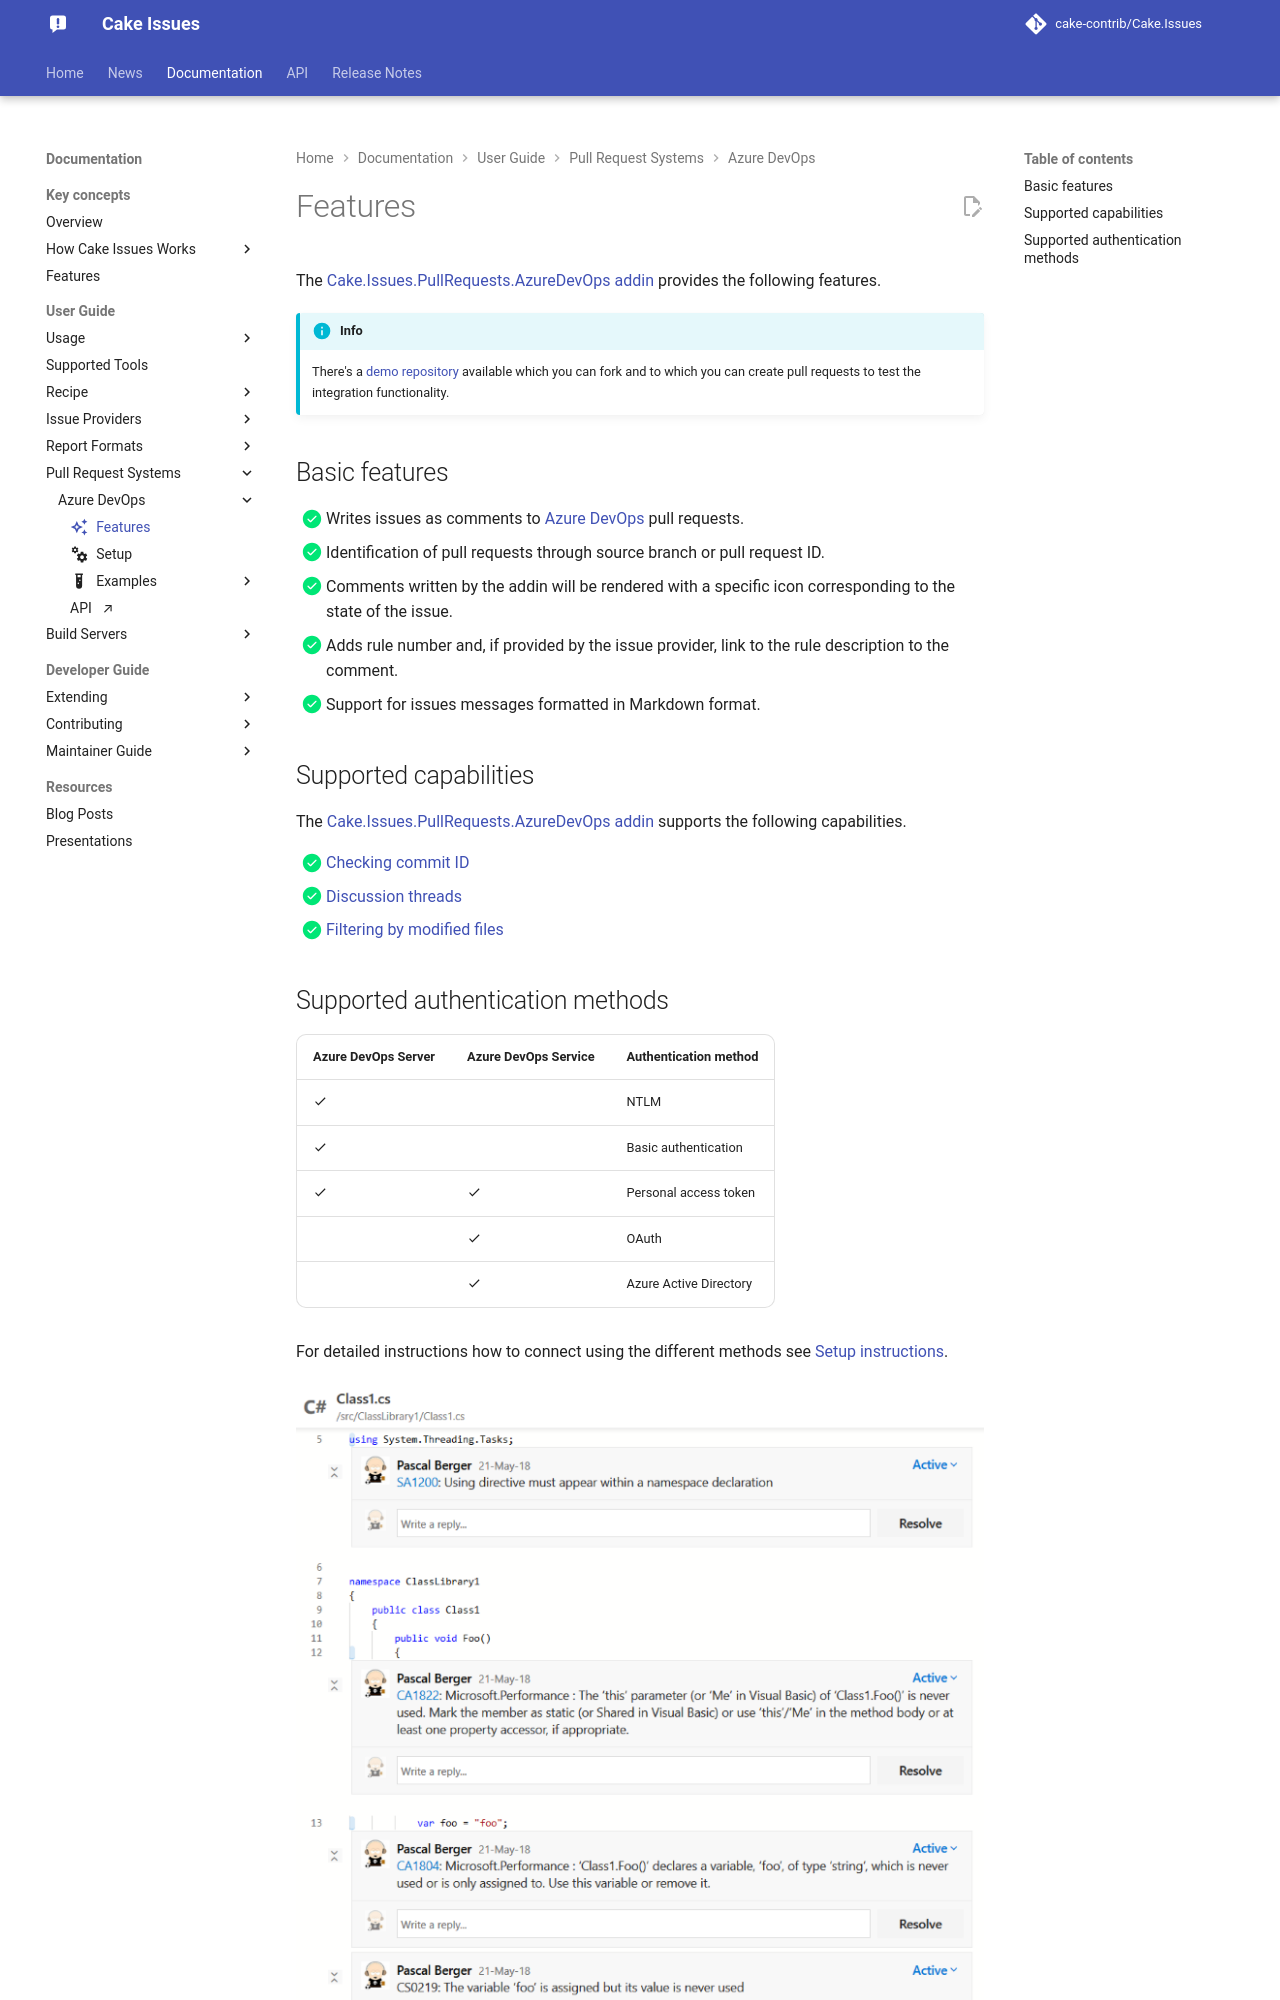

repository: cake-contrib/Cake.Issues · page: develop/documentation/pull-request-systems/azure-devops/features/index.html · generator: mkdocs

---
title: Features
description: Features of the Cake.Issues.PullRequests.AzureDevOps addin.
icon: material/creation-outline
---

The [Cake.Issues.PullRequests.AzureDevOps addin](https://cakebuild.net/extensions/cake-issues-pullrequests-azuredevops/){target="_blank"}
provides the following features.

!!! info
    There's a [demo repository] available which you can fork and to which you can create pull requests to test the integration functionality.

## Basic features

- [x] Writes issues as comments to [Azure DevOps](https://azure.microsoft.com/en-us/services/devops/){target="_blank"} pull requests.
- [x] Identification of pull requests through source branch or pull request ID.
- [x] Comments written by the addin will be rendered with a specific icon corresponding to the state of the issue.
- [x] Adds rule number and, if provided by the issue provider, link to the rule description to the comment.
- [x] Support for issues messages formatted in Markdown format.

## Supported capabilities

The [Cake.Issues.PullRequests.AzureDevOps addin](https://cakebuild.net/extensions/cake-issues-pullrequests-azuredevops/){target="_blank"}
supports the following capabilities.

- [x] Checking commit ID
- [x] Discussion threads
- [x] Filtering by modified files
